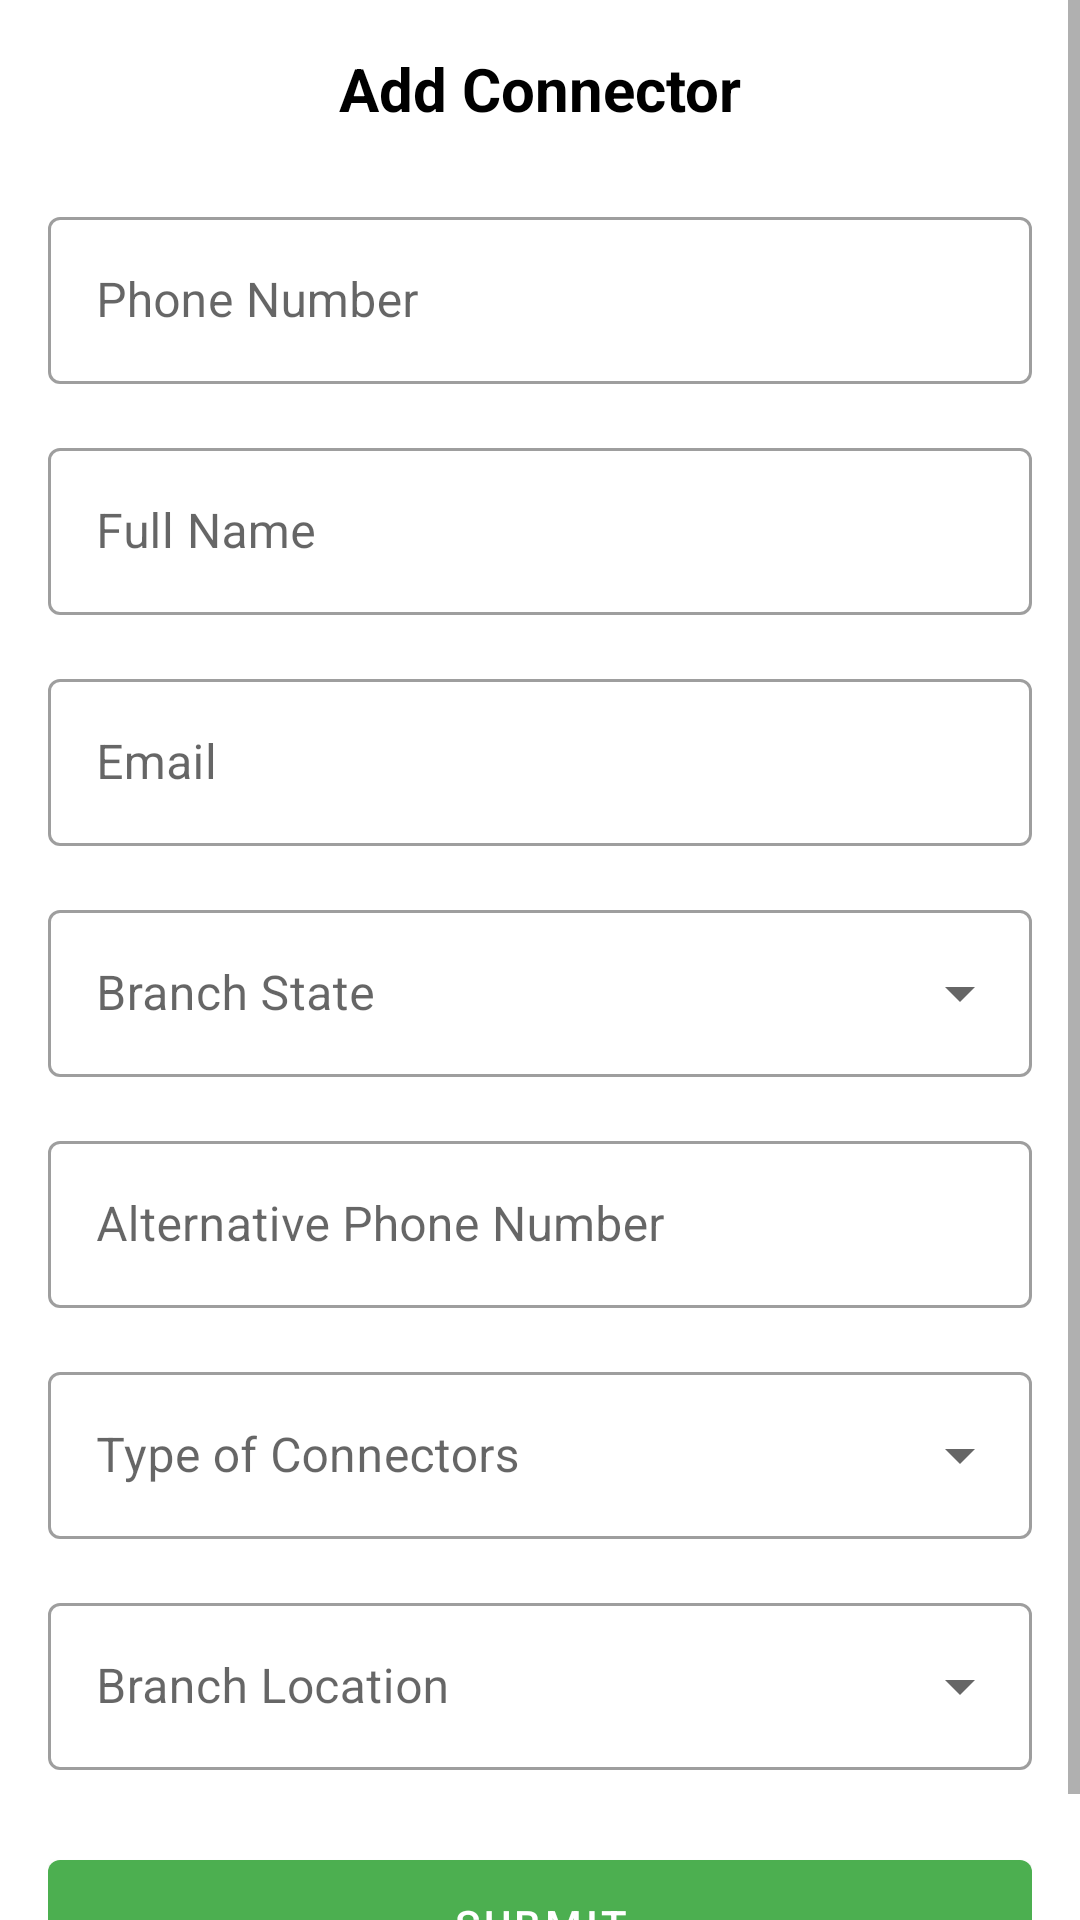

Android layout source for this screen:
<!-- AndroidManifest.xml: application theme Theme.MyApplicationKfinoneapp -->
<!-- res/layout/dialog_add_connector.xml -->
<?xml version="1.0" encoding="utf-8"?>
<ScrollView xmlns:android="http://schemas.android.com/apk/res/android"
    xmlns:app="http://schemas.android.com/apk/res-auto"
    android:layout_width="match_parent"
    android:layout_height="wrap_content"
    android:background="@color/white">

    <LinearLayout
        android:layout_width="match_parent"
        android:layout_height="wrap_content"
        android:orientation="vertical"
        android:padding="16dp">

        
        <TextView
            android:layout_width="match_parent"
            android:layout_height="wrap_content"
            android:text="Add Connector"
            android:textColor="@color/black"
            android:textSize="20sp"
            android:textStyle="bold"
            android:gravity="center"
            android:layout_marginBottom="24dp"/>

        
        <com.google.android.material.textfield.TextInputLayout
            android:layout_width="match_parent"
            android:layout_height="wrap_content"
            android:layout_marginBottom="16dp"
            style="@style/Widget.MaterialComponents.TextInputLayout.OutlinedBox">

            <com.google.android.material.textfield.TextInputEditText
                android:id="@+id/phoneNumberInput"
                android:layout_width="match_parent"
                android:layout_height="wrap_content"
                android:hint="Phone Number"
                android:inputType="phone"
                android:maxLength="10"/>

        </com.google.android.material.textfield.TextInputLayout>

        
        <com.google.android.material.textfield.TextInputLayout
            android:layout_width="match_parent"
            android:layout_height="wrap_content"
            android:layout_marginBottom="16dp"
            style="@style/Widget.MaterialComponents.TextInputLayout.OutlinedBox">

            <com.google.android.material.textfield.TextInputEditText
                android:id="@+id/fullNameInput"
                android:layout_width="match_parent"
                android:layout_height="wrap_content"
                android:hint="Full Name"
                android:inputType="textPersonName"/>

        </com.google.android.material.textfield.TextInputLayout>

        
        <com.google.android.material.textfield.TextInputLayout
            android:layout_width="match_parent"
            android:layout_height="wrap_content"
            android:layout_marginBottom="16dp"
            style="@style/Widget.MaterialComponents.TextInputLayout.OutlinedBox">

            <com.google.android.material.textfield.TextInputEditText
                android:id="@+id/emailInput"
                android:layout_width="match_parent"
                android:layout_height="wrap_content"
                android:hint="Email"
                android:inputType="textEmailAddress"/>

        </com.google.android.material.textfield.TextInputLayout>

        
        <com.google.android.material.textfield.TextInputLayout
            android:layout_width="match_parent"
            android:layout_height="wrap_content"
            android:layout_marginBottom="16dp"
            style="@style/Widget.MaterialComponents.TextInputLayout.OutlinedBox.ExposedDropdownMenu">

            <AutoCompleteTextView
                android:id="@+id/branchStateInput"
                android:layout_width="match_parent"
                android:layout_height="wrap_content"
                android:hint="Branch State"
                android:inputType="none"/>

        </com.google.android.material.textfield.TextInputLayout>

        
        <com.google.android.material.textfield.TextInputLayout
            android:layout_width="match_parent"
            android:layout_height="wrap_content"
            android:layout_marginBottom="16dp"
            style="@style/Widget.MaterialComponents.TextInputLayout.OutlinedBox">

            <com.google.android.material.textfield.TextInputEditText
                android:id="@+id/altPhoneNumberInput"
                android:layout_width="match_parent"
                android:layout_height="wrap_content"
                android:hint="Alternative Phone Number"
                android:inputType="phone"
                android:maxLength="10"/>

        </com.google.android.material.textfield.TextInputLayout>

        
        <com.google.android.material.textfield.TextInputLayout
            android:layout_width="match_parent"
            android:layout_height="wrap_content"
            android:layout_marginBottom="16dp"
            style="@style/Widget.MaterialComponents.TextInputLayout.OutlinedBox.ExposedDropdownMenu">

            <AutoCompleteTextView
                android:id="@+id/connectorTypeInput"
                android:layout_width="match_parent"
                android:layout_height="wrap_content"
                android:hint="Type of Connectors"
                android:inputType="none"/>

        </com.google.android.material.textfield.TextInputLayout>

        
        <com.google.android.material.textfield.TextInputLayout
            android:layout_width="match_parent"
            android:layout_height="wrap_content"
            android:layout_marginBottom="24dp"
            style="@style/Widget.MaterialComponents.TextInputLayout.OutlinedBox.ExposedDropdownMenu">

            <AutoCompleteTextView
                android:id="@+id/branchLocationInput"
                android:layout_width="match_parent"
                android:layout_height="wrap_content"
                android:hint="Branch Location"
                android:inputType="none"/>

        </com.google.android.material.textfield.TextInputLayout>

        
        <com.google.android.material.button.MaterialButton
            android:id="@+id/submitButton"
            android:layout_width="match_parent"
            android:layout_height="wrap_content"
            android:text="Submit"
            android:padding="12dp"/>

    </LinearLayout>

</ScrollView>
<!-- resources referenced by this layout -->
<resources>
  <color name="black">#000000</color>
  <color name="white">#FFFFFF</color>
  <style name="Theme.MyApplicationKfinoneapp" parent="Theme.MaterialComponents.Light.NoActionBar">
          
          <item name="colorPrimary">@color/colorPrimary</item>
          <item name="colorPrimaryVariant">@color/colorPrimaryDark</item>
          <item name="colorOnPrimary">@color/white</item>
          
          <item name="colorSecondary">@color/colorAccent</item>
          <item name="colorSecondaryVariant">@color/colorAccent</item>
          <item name="colorOnSecondary">@color/black</item>
          
          <item name="android:statusBarColor">@color/colorPrimaryDark</item>
          
          <item name="android:windowBackground">@color/white</item>
          <item name="android:colorBackground">@color/white</item>
          <item name="colorSurface">@color/white</item>
          <item name="colorOnSurface">@color/black</item>
          <item name="colorOnBackground">@color/black</item>
      </style>
  <color name="colorPrimary">#4CAF50</color>
  <color name="colorPrimaryDark">#388E3C</color>
  <color name="colorAccent">#8BC34A</color>
</resources>
